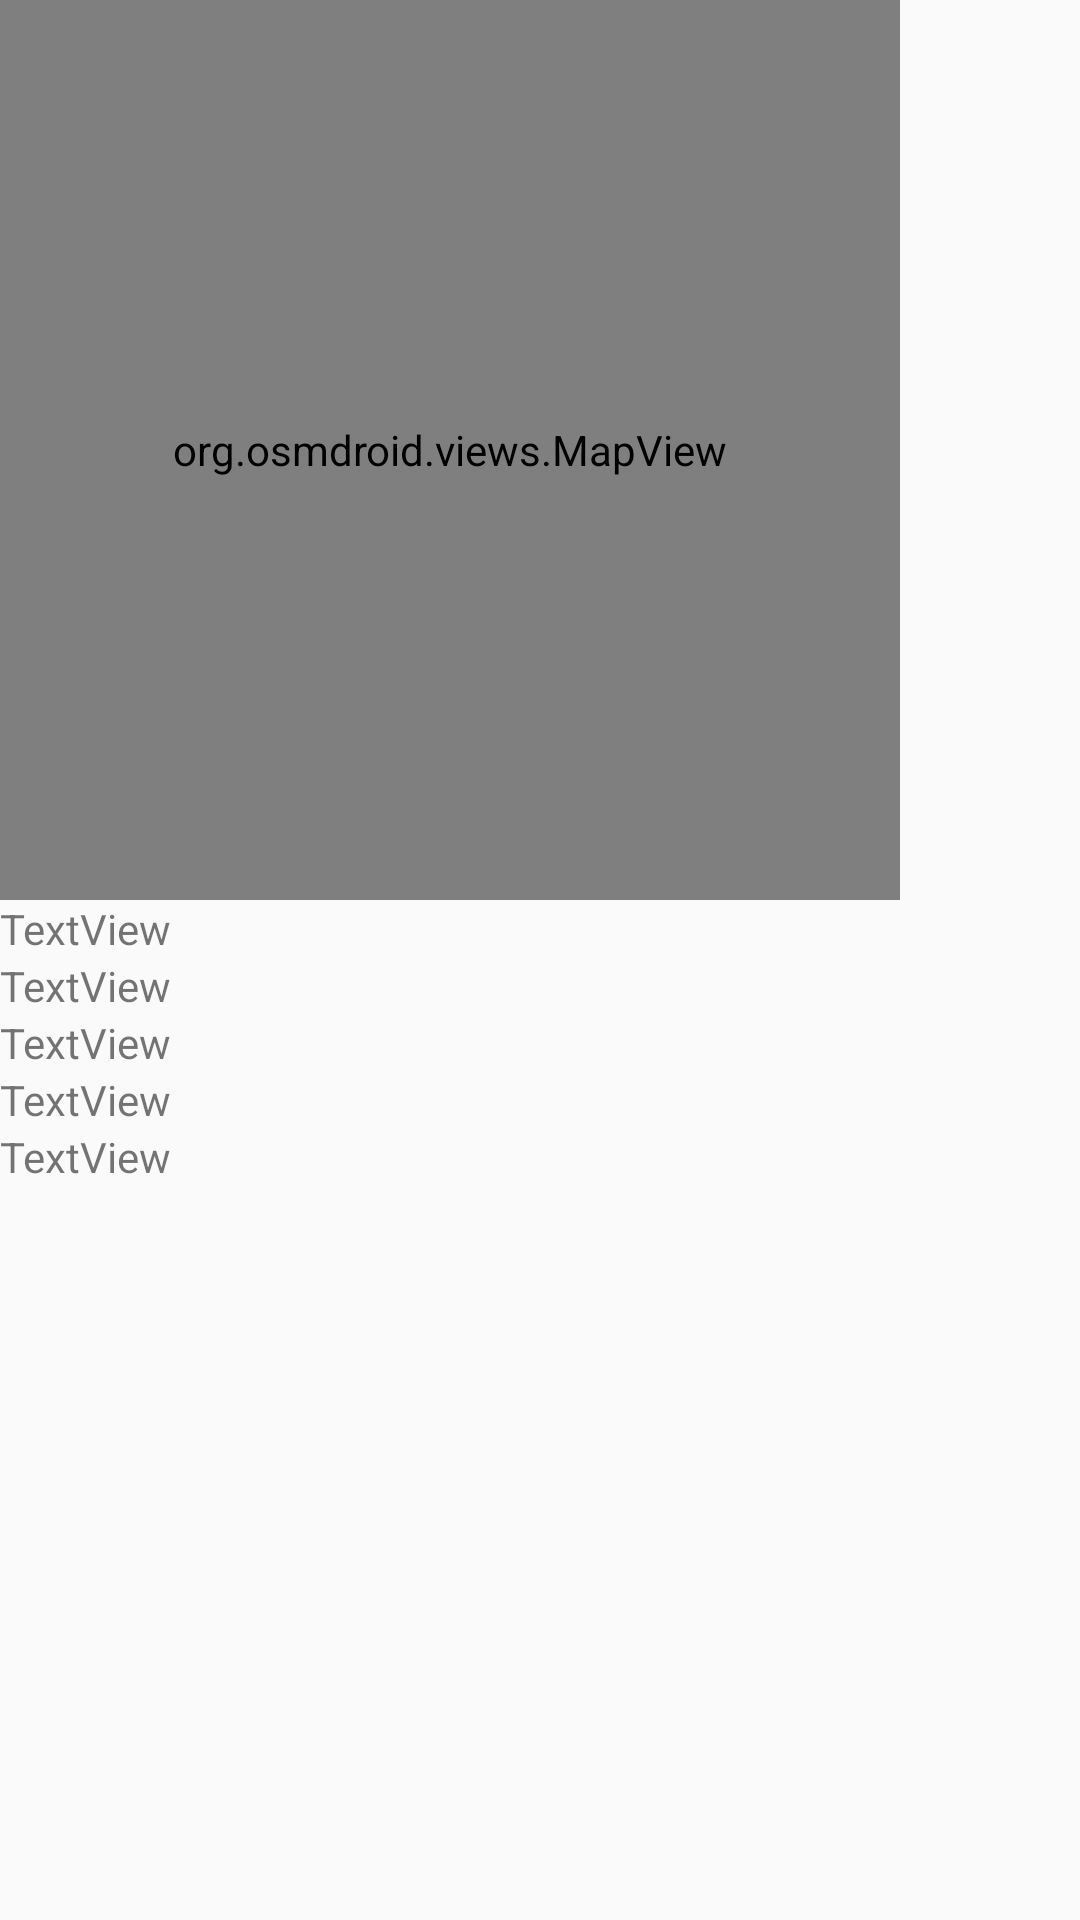

Android layout source for this screen:
<!-- AndroidManifest.xml: application theme AppTheme -->
<!-- res/layout/sandbox_activity.xml -->
<?xml version="1.0" encoding="utf-8"?>
<androidx.constraintlayout.widget.ConstraintLayout xmlns:android="http://schemas.android.com/apk/res/android"
    xmlns:app="http://schemas.android.com/apk/res-auto"
    xmlns:tools="http://schemas.android.com/tools"
    android:layout_width="match_parent"
    android:layout_height="match_parent"
    tools:context=".SandboxActivity">

    <LinearLayout
        android:layout_width="match_parent"
        android:layout_height="match_parent"
        android:orientation="vertical"
        app:layout_constraintBottom_toBottomOf="parent"
        app:layout_constraintEnd_toEndOf="parent"
        app:layout_constraintStart_toStartOf="parent"
        app:layout_constraintTop_toTopOf="parent">

        <org.osmdroid.views.MapView
            android:id="@+id/map"
            android:layout_width="300sp"
            android:layout_height="300sp">

        </org.osmdroid.views.MapView>

        <TextView
            android:id="@+id/sandbox_current_address"
            android:layout_width="wrap_content"
            android:layout_height="wrap_content"
            android:text="TextView" />

        <TextView
            android:id="@+id/sandbox_current_gps"
            android:layout_width="match_parent"
            android:layout_height="wrap_content"
            android:text="TextView" />

        <TextView
            android:id="@+id/sandbox_clicked_address"
            android:layout_width="match_parent"
            android:layout_height="wrap_content"
            android:text="TextView" />

        <TextView
            android:id="@+id/sandbox_clicked_gps"
            android:layout_width="match_parent"
            android:layout_height="wrap_content"
            android:text="TextView" />

        <TextView
            android:id="@+id/sanbox_distance"
            android:layout_width="match_parent"
            android:layout_height="wrap_content"
            android:text="TextView" />

    </LinearLayout>
</androidx.constraintlayout.widget.ConstraintLayout>
<!-- resources referenced by this layout -->
<resources>
  <style name="AppTheme" parent="Theme.AppCompat.Light.NoActionBar">
          
  
          <item name="colorPrimary">@color/colorPrimary</item>
          <item name="colorPrimaryDark">@color/colorPrimaryDark</item>
          <item name="colorAccent">@color/colorAccent</item>
      </style>
  <color name="colorPrimary">#E86972</color>
  <color name="colorPrimaryDark">#A32931</color>
  <color name="colorAccent">#D81B60</color>
</resources>
